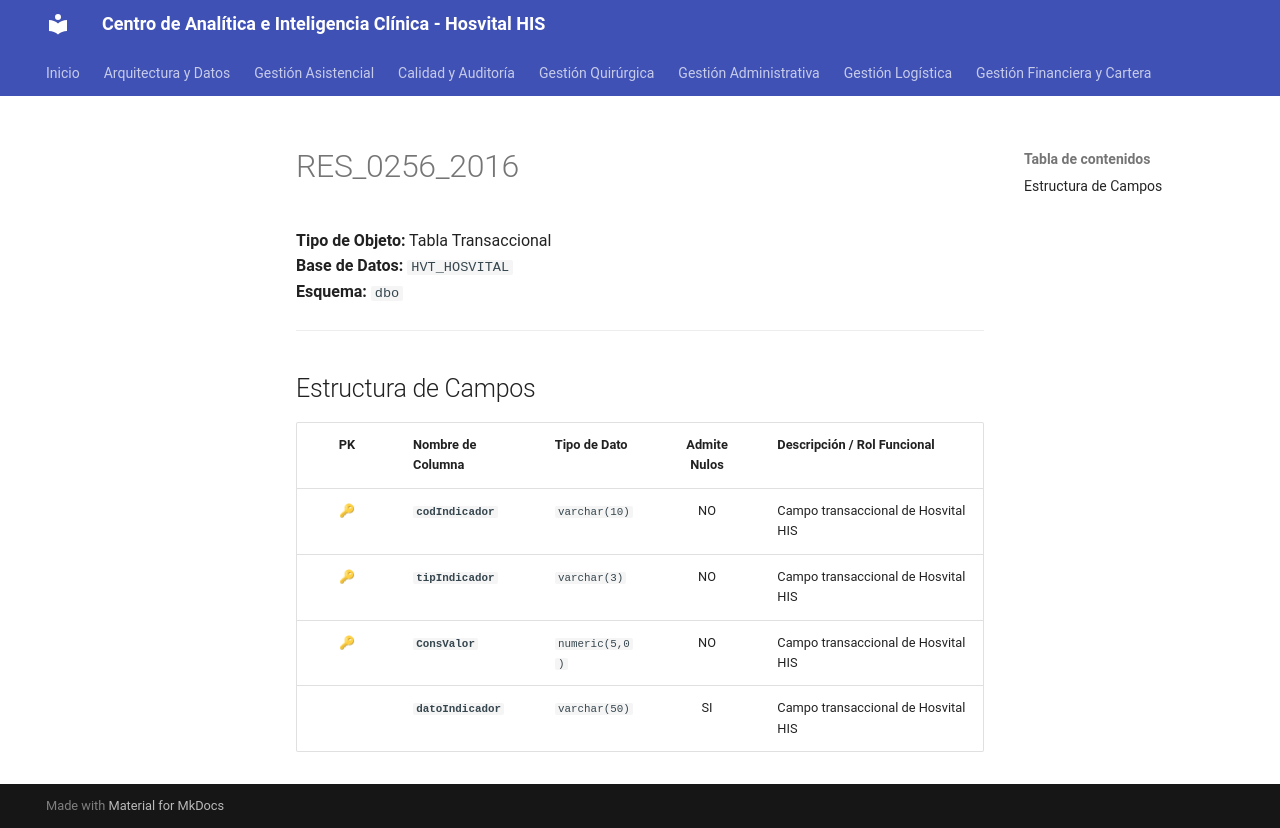

repository: SoporteSaludtech/superset-docs · page: diccionario-general/RES_0256_2016/index.html · generator: mkdocs

# RES_0256_2016

**Tipo de Objeto:** Tabla Transaccional  
**Base de Datos:** `HVT_HOSVITAL`  
**Esquema:** `dbo`

---

## Estructura de Campos

| PK | Nombre de Columna | Tipo de Dato | Admite Nulos | Descripción / Rol Funcional |
| :-: | :--- | :--- | :-: | :--- |
| 🔑 | **`codIndicador`** | `varchar(10)` | NO | Campo transaccional de Hosvital HIS |
| 🔑 | **`tipIndicador`** | `varchar(3)` | NO | Campo transaccional de Hosvital HIS |
| 🔑 | **`ConsValor`** | `numeric(5,0)` | NO | Campo transaccional de Hosvital HIS |
|  | **`datoIndicador`** | `varchar(50)` | SI | Campo transaccional de Hosvital HIS |
